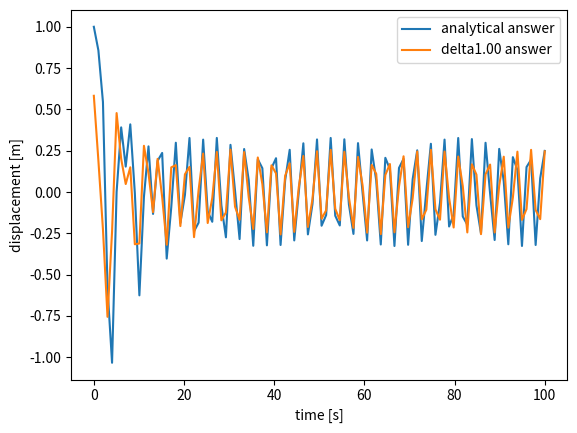

Write the Python code that produced this figure.
#!/usr/bin/env python3
# -*- coding: utf-8 -*-
"""
Created on Wed Jan 30 21:23:12 2019

[redacted]
"""

import numpy as np
import matplotlib.pyplot as plt

A = np.array([[0, 1], [-1, -0.3]])
B = np.array([[0], [1]])
eigenvalue, eigenvector = np.linalg.eig(A)
a, b = np.real(eigenvalue[0]), np.imag(eigenvalue[0])
P = np.array([[1, 1],[eigenvalue[0], eigenvalue[1]]])
P_inv = np.linalg.inv(P)
temp = np.dot(P_inv, A)
D = np.dot(temp, P)

def ideal(t):
    func = 83/78*np.exp(a*t)*(np.cos(b*t)+1249/(1560*b)*np.sin(b*t)) - 5/78*(np.cos(2*t)+5*np.sin(2*t))
    return func

def A_p(delta):
    coef = -np.exp(a*delta)/b
    A_prime = np.array([[coef*(a*np.sin(b*delta)-b*np.cos(b*delta)), coef*(-np.sin(b*delta))],
                        [coef*(np.sin(b*delta)), coef*(-a*np.sin(b*delta)-b*np.cos(b*delta))]])
    return A_prime

def B_p(delta):
    A_inv = np.linalg.inv(A)
    middle_factor = A_p(delta) - np.array([[1,0],[0,1]])
    temp = np.dot(A_inv, middle_factor)
    B_prime = np.dot(temp, B)
    return B_prime

def vectolizer(delta):
    first_vec = np.array([[1],
                        [0]])
    vec_possess = []
    for i in range(int(100/delta)):
        u = np.sin(2*i*1.0/delta)
        next_vec = np.dot(A_p(delta), first_vec) + np.dot(B_p(delta), u)
        vec_possess.append(next_vec)
        first_vec = next_vec
    yn = []
    for i in range(int(100/delta)):
        yn.append(vec_possess[i][0])
    return yn

t = np.linspace(0, 100, 100)
y1 = ideal(t)
y2 = vectolizer(1.0)
plt.plot(t, y1, label="analytical answer")
plt.plot(t, y2, label="delta1.00 answer")
plt.xlabel("time [s]")
plt.ylabel("displacement [m]")
plt.legend()
plt.show()